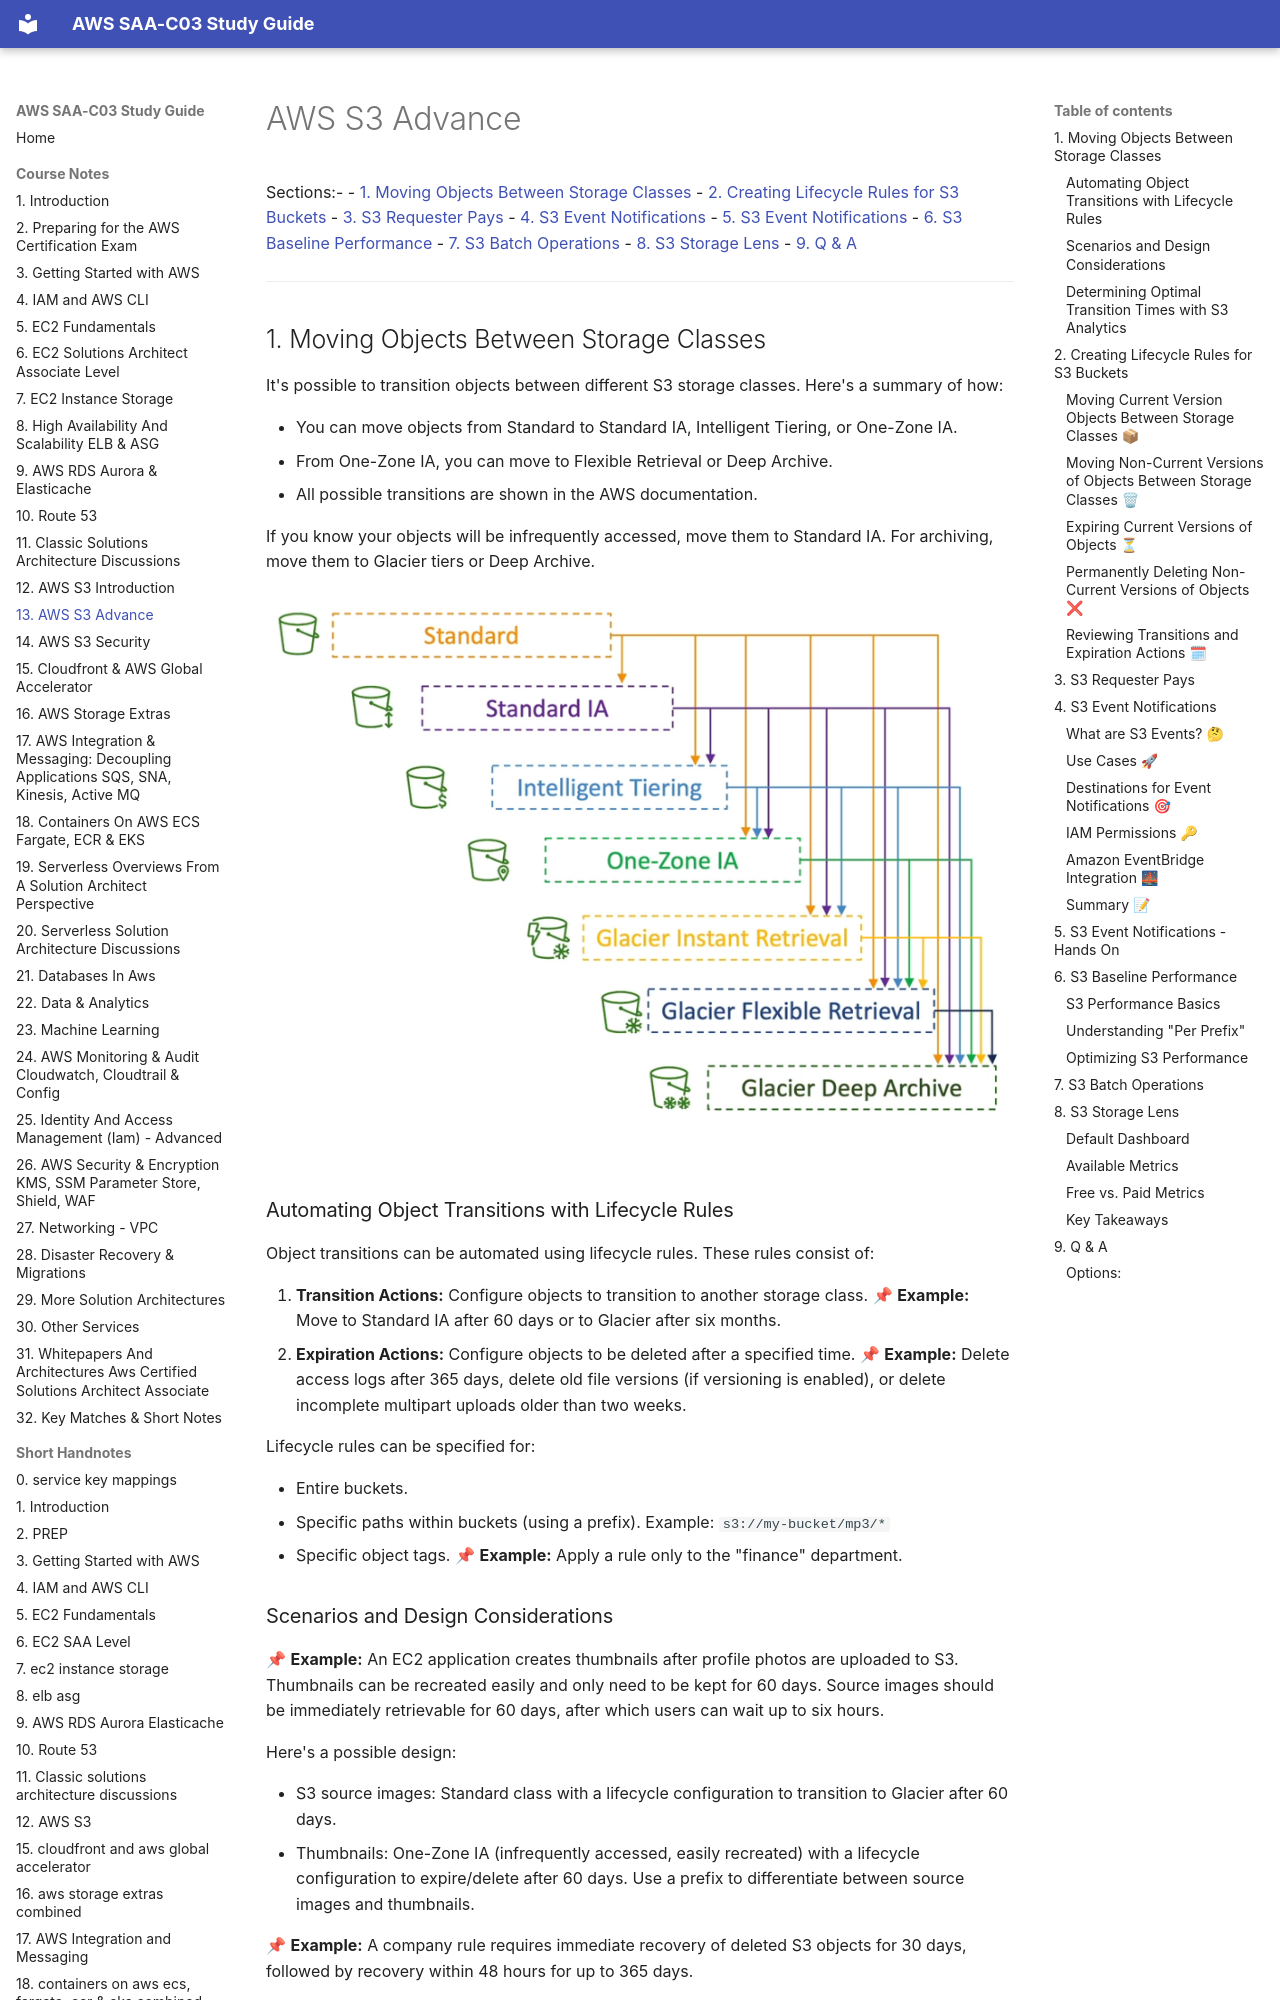

repository: DLaMott/aws_saa_c03_study_guide · page: notes/13_AWS_S3_Advance/index.html · generator: mkdocs

# AWS S3 Advance

Sections:-
- [1. Moving Objects Between Storage Classes](#1-moving-objects-between-storage-classes)
- [2. Creating Lifecycle Rules for S3 Buckets](#2-creating-lifecycle-rules-for-s3-buckets)
- [3. S3 Requester Pays](#3-s3-requester-pays)
- [4. S3 Event Notifications](#4-s3-event-notifications)
- [5. S3 Event Notifications](#5-s3-event-notifications)
- [6. S3 Baseline Performance](#6-s3-baseline-performance)
- [7. S3 Batch Operations](#7-s3-batch-operations)
- [8. S3 Storage Lens](#8-s3-storage-lens)
- [9. Q & A](#9-q--a)

---

## 1. Moving Objects Between Storage Classes

It's possible to transition objects between different S3 storage classes. Here's a summary of how:

*   You can move objects from Standard to Standard IA, Intelligent Tiering, or One-Zone IA.
*   From One-Zone IA, you can move to Flexible Retrieval or Deep Archive.
*   All possible transitions are shown in the AWS documentation.

If you know your objects will be infrequently accessed, move them to Standard IA. For archiving, move them to Glacier tiers or Deep Archive.

![Amazon S3 - Moving Objects Between Storage Classes](img/AWS_S3_Moving_Objects_Between_Storage_Classes.png)

### Automating Object Transitions with Lifecycle Rules

Object transitions can be automated using lifecycle rules. These rules consist of:

1.  **Transition Actions:** Configure objects to transition to another storage class. 📌 **Example:** Move to Standard IA after 60 days or to Glacier after six months.
2.  **Expiration Actions:** Configure objects to be deleted after a specified time. 📌 **Example:** Delete access logs after 365 days, delete old file versions (if versioning is enabled), or delete incomplete multipart uploads older than two weeks.

Lifecycle rules can be specified for:

*   Entire buckets.
*   Specific paths within buckets (using a prefix). Example: `s3://my-bucket/mp3/*`
*   Specific object tags. 📌 **Example:** Apply a rule only to the "finance" department.
